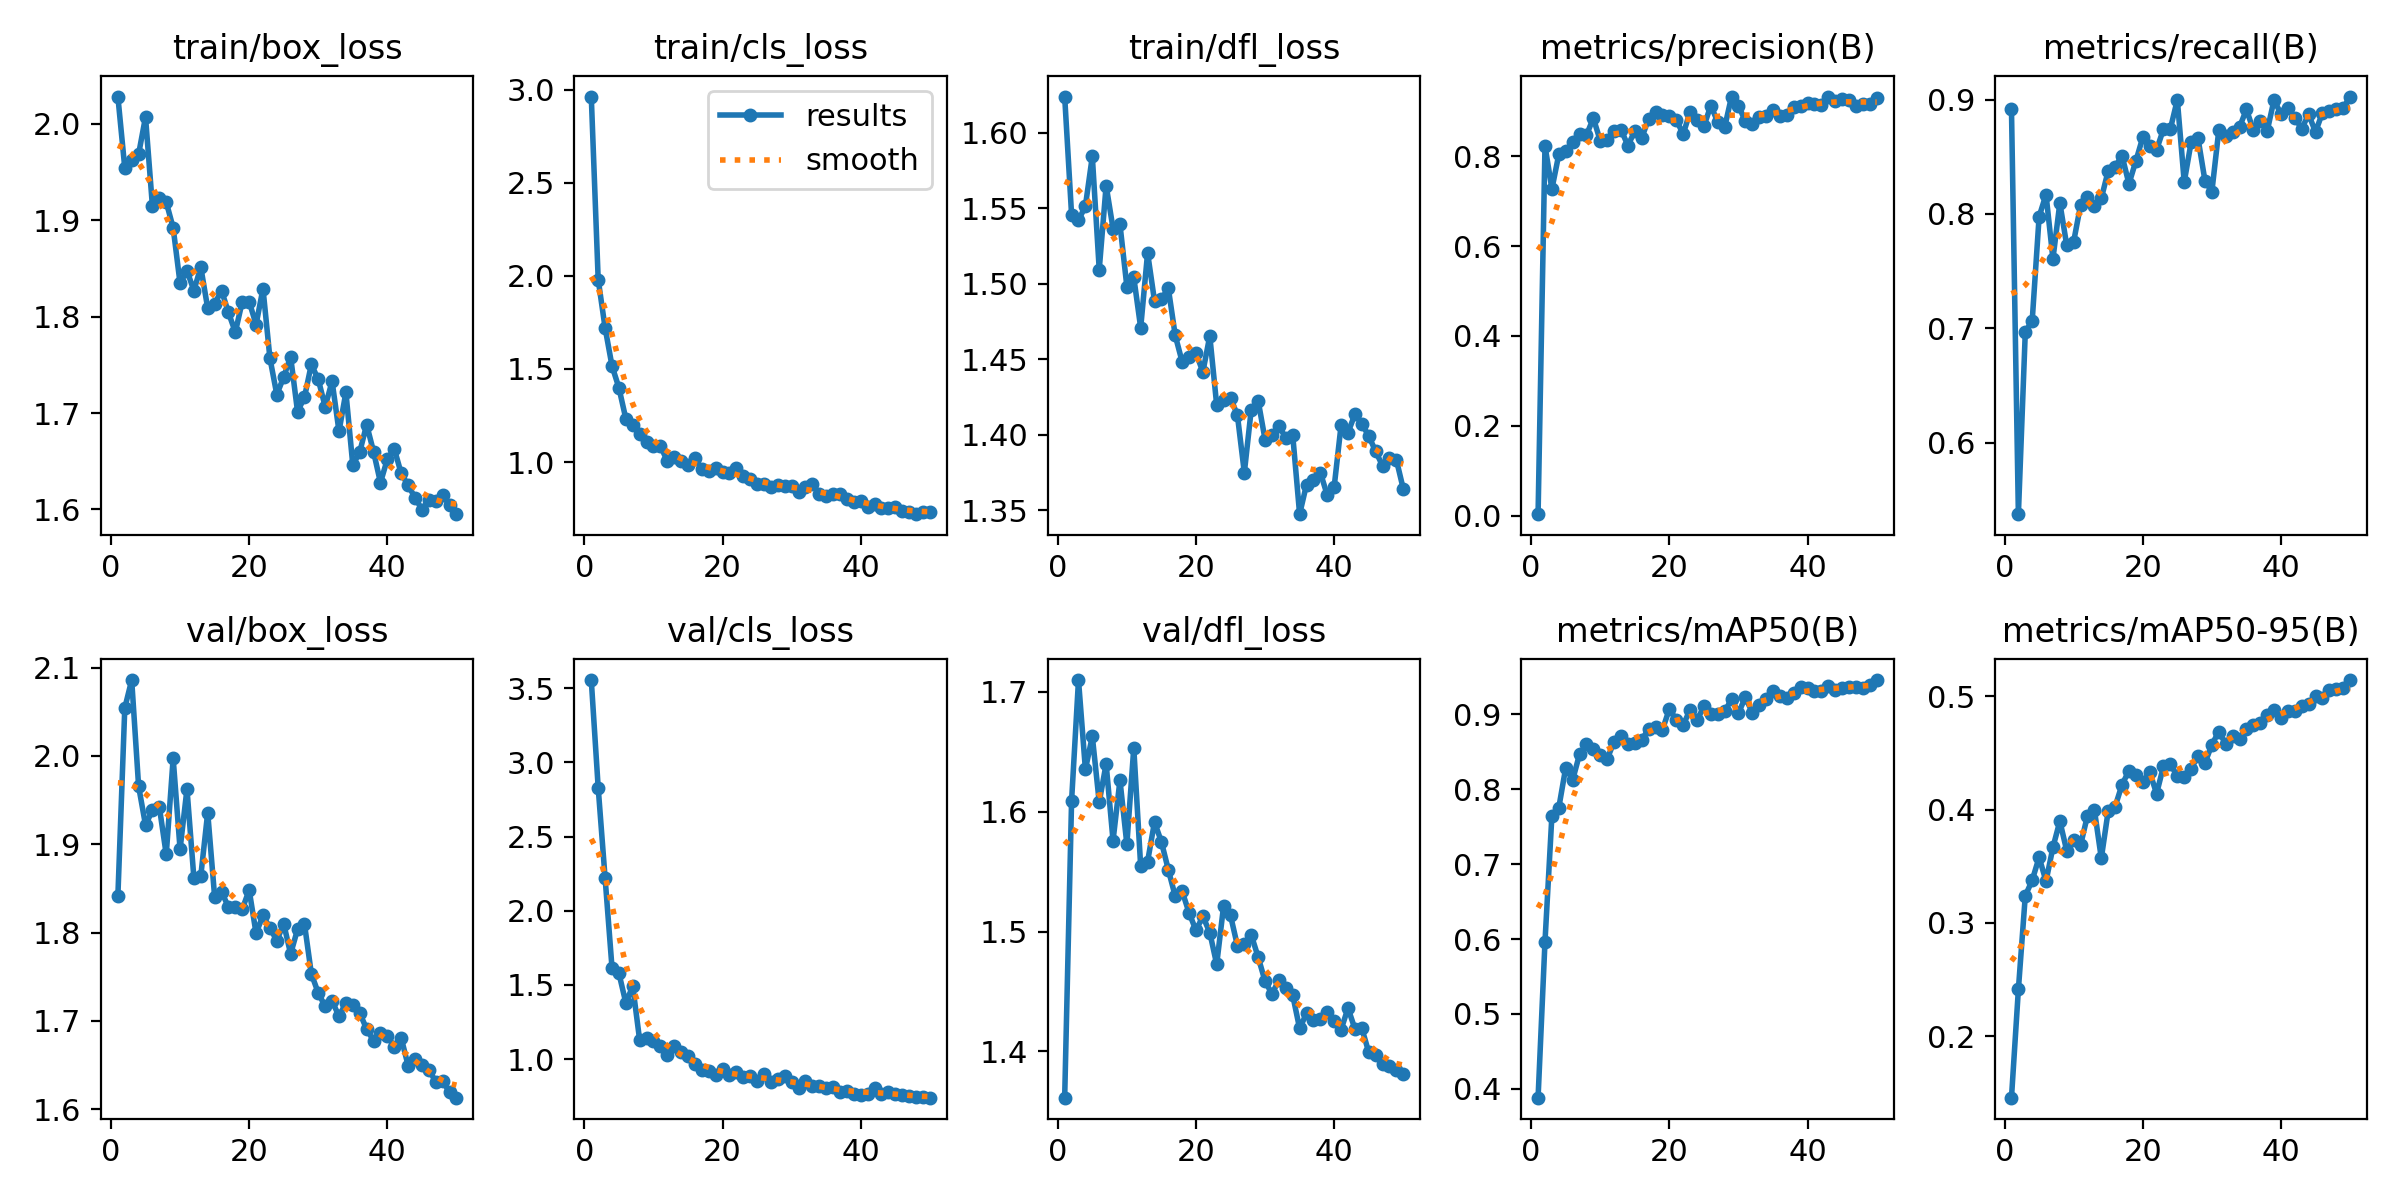

The data file committed next to this chart (first rows):
epoch, time, train/box_loss, train/cls_loss, train/dfl_loss, metrics/precision(B), metrics/recall(B), metrics/mAP50(B), metrics/mAP50-95(B), val/box_loss, val/cls_loss, val/dfl_loss, lr/pg0, lr/pg1, lr/pg2
1, 189.9, 2.028, 2.963, 1.624, 0.00297, 0.8914, 0.3884, 0.1459, 1.841, 3.556, 1.361, 0.0006519, 0.0006519, 0.0006519
2, 371, 1.954, 1.981, 1.546, 0.8235, 0.5374, 0.5964, 0.2413, 2.054, 2.831, 1.609, 0.001292, 0.001292, 0.001292
3, 551.2, 1.963, 1.721, 1.542, 0.7274, 0.6968, 0.7645, 0.324, 2.086, 2.221, 1.71, 0.001907, 0.001907, 0.001907
4, 730.6, 1.969, 1.516, 1.551, 0.8044, 0.7066, 0.7752, 0.3376, 1.966, 1.616, 1.635, 0.001881, 0.001881, 0.001881
5, 911.3, 2.007, 1.399, 1.584, 0.8119, 0.7976, 0.8284, 0.3579, 1.922, 1.579, 1.663, 0.001842, 0.001842, 0.001842
6, 1089, 1.915, 1.233, 1.509, 0.8319, 0.817, 0.812, 0.3368, 1.938, 1.379, 1.608, 0.001802, 0.001802, 0.001802
7, 1268, 1.923, 1.2, 1.565, 0.8502, 0.7607, 0.8465, 0.3667, 1.942, 1.491, 1.64, 0.001762, 0.001762, 0.001762
8, 1449, 1.919, 1.152, 1.536, 0.8472, 0.8096, 0.8595, 0.3899, 1.888, 1.128, 1.576, 0.001723, 0.001723, 0.001723
9, 1628, 1.892, 1.108, 1.539, 0.8852, 0.7725, 0.8538, 0.3636, 1.997, 1.142, 1.626, 0.001683, 0.001683, 0.001683
10, 1809, 1.835, 1.084, 1.498, 0.8346, 0.7758, 0.8454, 0.3733, 1.895, 1.12, 1.573, 0.001644, 0.001644, 0.001644
11, 1991, 1.848, 1.086, 1.504, 0.8364, 0.8077, 0.84, 0.3687, 1.963, 1.088, 1.653, 0.001604, 0.001604, 0.001604
12, 2172, 1.827, 1.007, 1.471, 0.8573, 0.8152, 0.8632, 0.3948, 1.862, 1.028, 1.554, 0.001564, 0.001564, 0.001564
13, 2355, 1.851, 1.026, 1.52, 0.8594, 0.8068, 0.8708, 0.3997, 1.864, 1.087, 1.558, 0.001525, 0.001525, 0.001525
14, 2534, 1.809, 1.007, 1.489, 0.8243, 0.8136, 0.8597, 0.3571, 1.936, 1.048, 1.591, 0.001485, 0.001485, 0.001485
15, 2713, 1.813, 0.9844, 1.49, 0.8563, 0.8378, 0.8614, 0.3989, 1.841, 1.019, 1.575, 0.001446, 0.001446, 0.001446
16, 2896, 1.827, 1.022, 1.497, 0.8407, 0.8414, 0.8657, 0.4027, 1.846, 0.9672, 1.552, 0.001406, 0.001406, 0.001406
17, 3078, 1.804, 0.9612, 1.466, 0.8842, 0.8508, 0.8802, 0.422, 1.829, 0.9261, 1.529, 0.001366, 0.001366, 0.001366
18, 3260, 1.784, 0.9531, 1.448, 0.8988, 0.8263, 0.8831, 0.4343, 1.829, 0.9216, 1.534, 0.001327, 0.001327, 0.001327
19, 3440, 1.816, 0.9688, 1.452, 0.8915, 0.8463, 0.879, 0.4304, 1.826, 0.8897, 1.516, 0.001287, 0.001287, 0.001287
20, 3620, 1.816, 0.9479, 1.454, 0.89, 0.8669, 0.9069, 0.424, 1.848, 0.9341, 1.501, 0.001248, 0.001248, 0.001248
21, 3800, 1.792, 0.9403, 1.442, 0.8814, 0.8598, 0.8921, 0.4332, 1.799, 0.8959, 1.513, 0.001208, 0.001208, 0.001208
22, 3978, 1.829, 0.9666, 1.465, 0.8495, 0.8561, 0.8854, 0.4141, 1.82, 0.911, 1.499, 0.001168, 0.001168, 0.001168
23, 4159, 1.757, 0.9257, 1.419, 0.8998, 0.8743, 0.9058, 0.4383, 1.805, 0.8796, 1.473, 0.001129, 0.001129, 0.001129
24, 4339, 1.719, 0.9093, 1.423, 0.8818, 0.8745, 0.8919, 0.4399, 1.791, 0.8893, 1.521, 0.001089, 0.001089, 0.001089
25, 4519, 1.737, 0.8815, 1.424, 0.8675, 0.8999, 0.9102, 0.4296, 1.81, 0.8505, 1.513, 0.00105, 0.00105, 0.00105
26, 4699, 1.758, 0.8834, 1.413, 0.913, 0.8279, 0.9001, 0.429, 1.776, 0.8962, 1.488, 0.00101, 0.00101, 0.00101
27, 4879, 1.701, 0.865, 1.375, 0.8767, 0.8628, 0.9001, 0.4361, 1.804, 0.8424, 1.489, 0.0009704, 0.0009704, 0.0009704
28, 5059, 1.716, 0.8792, 1.417, 0.8648, 0.866, 0.9035, 0.4474, 1.81, 0.8671, 1.497, 0.0009308, 0.0009308, 0.0009308
29, 5240, 1.75, 0.872, 1.422, 0.9333, 0.8291, 0.9197, 0.4411, 1.753, 0.8878, 1.479, 0.0008912, 0.0008912, 0.0008912
30, 5422, 1.735, 0.8708, 1.397, 0.9133, 0.8195, 0.9015, 0.4573, 1.732, 0.8451, 1.458, 0.0008516, 0.0008516, 0.0008516
31, 5604, 1.707, 0.8371, 1.4, 0.878, 0.8731, 0.9223, 0.4687, 1.716, 0.8052, 1.448, 0.000812, 0.000812, 0.000812
32, 5788, 1.733, 0.8666, 1.406, 0.8724, 0.8679, 0.9019, 0.4581, 1.723, 0.8494, 1.459, 0.0007724, 0.0007724, 0.0007724
33, 5970, 1.681, 0.8846, 1.398, 0.8882, 0.8717, 0.9118, 0.4654, 1.705, 0.8165, 1.453, 0.0007328, 0.0007328, 0.0007328
34, 6149, 1.722, 0.8269, 1.4, 0.8889, 0.8759, 0.9198, 0.4619, 1.72, 0.8192, 1.447, 0.0006932, 0.0006932, 0.0006932
35, 6330, 1.646, 0.818, 1.347, 0.9025, 0.8914, 0.9301, 0.4714, 1.718, 0.8076, 1.419, 0.0006536, 0.0006536, 0.0006536
36, 6512, 1.66, 0.8283, 1.367, 0.8907, 0.8734, 0.9245, 0.4749, 1.709, 0.8086, 1.432, 0.000614, 0.000614, 0.000614
37, 6691, 1.688, 0.8266, 1.37, 0.893, 0.8815, 0.921, 0.4765, 1.691, 0.7804, 1.426, 0.0005744, 0.0005744, 0.0005744
38, 6874, 1.66, 0.8025, 1.375, 0.9102, 0.8723, 0.9276, 0.4834, 1.678, 0.787, 1.427, 0.0005348, 0.0005348, 0.0005348
39, 7054, 1.628, 0.7873, 1.36, 0.9126, 0.8999, 0.9358, 0.4878, 1.686, 0.7668, 1.433, 0.0004952, 0.0004952, 0.0004952
40, 7234, 1.652, 0.793, 1.365, 0.9184, 0.8872, 0.9347, 0.4804, 1.683, 0.76, 1.425, 0.0004556, 0.0004556, 0.0004556
41, 7412, 1.663, 0.7582, 1.406, 0.9176, 0.8928, 0.9304, 0.4867, 1.671, 0.7666, 1.418, 0.000416, 0.000416, 0.000416
42, 7588, 1.637, 0.7768, 1.401, 0.9148, 0.8843, 0.9306, 0.4869, 1.681, 0.8062, 1.436, 0.0003764, 0.0003764, 0.0003764
43, 7767, 1.625, 0.7518, 1.413, 0.9315, 0.8745, 0.9375, 0.491, 1.649, 0.7671, 1.419, 0.0003368, 0.0003368, 0.0003368
44, 7945, 1.612, 0.7552, 1.407, 0.9232, 0.8872, 0.9321, 0.4927, 1.657, 0.7792, 1.419, 0.0002972, 0.0002972, 0.0002972
45, 8123, 1.6, 0.7576, 1.399, 0.9289, 0.8717, 0.9351, 0.5001, 1.65, 0.7673, 1.399, 0.0002576, 0.0002576, 0.0002576
46, 8300, 1.61, 0.7395, 1.389, 0.9245, 0.8886, 0.9355, 0.4987, 1.645, 0.7569, 1.397, 0.000218, 0.000218, 0.000218
47, 8477, 1.608, 0.7342, 1.379, 0.9131, 0.89, 0.9355, 0.5052, 1.631, 0.7497, 1.39, 0.0001784, 0.0001784, 0.0001784
48, 8653, 1.615, 0.7201, 1.384, 0.9166, 0.8914, 0.9351, 0.5067, 1.632, 0.7442, 1.387, 0.0001388, 0.0001388, 0.0001388
49, 8832, 1.604, 0.7343, 1.383, 0.916, 0.8924, 0.9382, 0.5074, 1.619, 0.7428, 1.385, 9.92e-05, 9.92e-05, 9.92e-05
50, 9009, 1.595, 0.7309, 1.364, 0.9294, 0.9027, 0.9454, 0.5143, 1.613, 0.7399, 1.381, 5.96e-05, 5.96e-05, 5.96e-05
